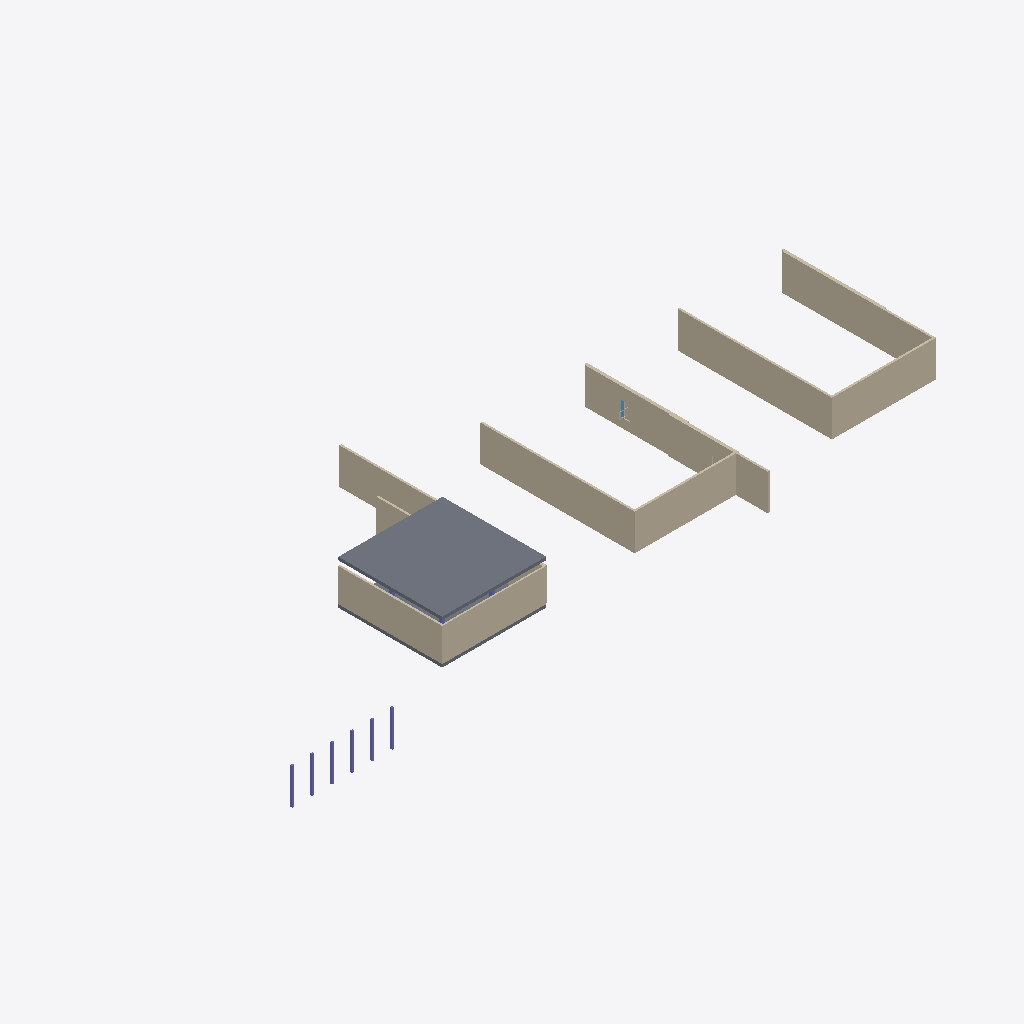
Isometric view of an IFC building model (IFC-SPF (STEP), schema IFC4X3, length unit millimetre), seen from the south-west, elements coloured by IFC class: 16 walls (beige), 6 columns (violet), 2 slabs (grey), 1 window (light blue).
Extent 69.3 m × 25.4 m × 4.4 m (x, y, z). Storeys (2): L1 at 0.00 m; L2 at 3.60 m. Elements (33): 16 IfcWall, 10 IfcColumn, 3 IfcBuildingElementProxy, 2 IfcSlab, 1 IfcDoor, 1 IfcWindow.

HEADER;
FILE_DESCRIPTION(('ViewDefinition [CoordinationView]','RevitIdentifiers [ContentGUID: cbb0ae2e-6350-4225-8ca4-af668662c38d, VersionGUID: 1e488e69-c8b6-42bd-80fd-3aa5e608a247, NumberOfSaves: 15]','CoordinateReference [CoordinateBase: Shared Coordinates]'),'2;1');
FILE_NAME('01_0xx_pilot_test.ifc','2026-01-05T12:00:38+01:00',(''),(''),'ODA SDAI 24.6','Autodesk Revit 24.3.30.11 (ENU) - IFC 24.3.30.11','');
FILE_SCHEMA(('IFC4X3'));
ENDSEC;
DATA;
#27=IFCPROJECT('3BiAukOr129OoahsPvdJnz',#18,'Project Number',$,$,'Project Name','Project Status',(#22),#3150);
#42=IFCSITE('3BiAukOr129OoahsPvdJn$',#18,'Default',$,$,#41,$,$,.ELEMENT.,(42,21,31,401672),(-71,-3,-24,-345703),0.0,$,$);
#32=IFCBUILDING('3BiAukOr129OoahsPvdJny',#18,'Building Name',$,$,#30,$,'Building Name',.ELEMENT.,$,$,#31);
#35=IFCBUILDINGSTOREY('2JF4e6axWHqu3u0C1FZlmi',#18,'L1',$,'Level:8mm Head',#34,$,'L1',.ELEMENT.,0.0);
#39=IFCBUILDINGSTOREY('1ZGO8hrFCHqw0v0026FpFv',#18,'L2',$,'Level:8mm Head',#38,$,'L2',.ELEMENT.,3600.0);
#3027=IFCSLAB('11kJIqz$n2Jf_DfJV1SCVP',#18,'Floor:Generic 300mm:1601598',$,'Floor:Generic 300mm',#3017,#3026,'1601598',.FLOOR.);
#358=IFCWALL('2UsXAbj6n0fwEWqdkVuHve',#18,'Basic Wall:Generic - 200mm:1597132',$,'Basic Wall:Generic - 200mm',#346,#357,'1597132',.NOTDEFINED.);
#446=IFCWALL('2UsXAbj6n0fwEWqdkVuHyt',#18,'Basic Wall:Generic - 200mm:1597331',$,'Basic Wall:Generic - 200mm',#434,#445,'1597331',.NOTDEFINED.);
#490=IFCWALL('2UsXAbj6n0fwEWqdkVuHyn',#18,'Basic Wall:Generic - 200mm:1597333',$,'Basic Wall:Generic - 200mm',#478,#489,'1597333',.NOTDEFINED.);
#424=IFCWALL('2UsXAbj6n0fwEWqdkVuHys',#18,'Basic Wall:Generic - 200mm:1597330',$,'Basic Wall:Generic - 200mm',#412,#423,'1597330',.NOTDEFINED.);
#336=IFCWALL('2UsXAbj6n0fwEWqdkVuHvl',#18,'Basic Wall:Generic - 200mm:1597131',$,'Basic Wall:Generic - 200mm',#324,#335,'1597131',.NOTDEFINED.);
#256=IFCWALL('2UsXAbj6n0fwEWqdkVuHup',#18,'Basic Wall:Generic - 200mm:1597079',$,'Basic Wall:Generic - 200mm',#241,#255,'1597079',.NOTDEFINED.);
#547=IFCWALL('22hyxvAPr65PFt9WZfHSc5',#18,'Basic Wall:Generic - 150mm:1597908',$,'Basic Wall:Generic - 150mm',#535,#546,'1597908',.NOTDEFINED.);
#402=IFCWALL('2UsXAbj6n0fwEWqdkVuHvg',#18,'Basic Wall:Generic - 200mm:1597134',$,'Basic Wall:Generic - 200mm',#390,#401,'1597134',.NOTDEFINED.);
#1351=IFCWALL('11kJIqz$n2Jf_DfJV1SDYu',#18,'Basic Wall:Generic - 200mm:1601375',$,'Basic Wall:Generic - 200mm',#1339,#1350,'1601375',.NOTDEFINED.);
#739=IFCWALL('22hyxvAPr65PFt9WZfHSKC',#18,'Basic Wall:Generic - 200mm:1600861',$,'Basic Wall:Generic - 200mm',#727,#738,'1600861',.NOTDEFINED.);
#697=IFCWALL('22hyxvAPr65PFt9WZfHSIX',#18,'Basic Wall:Generic - 200mm:1600752',$,'Basic Wall:Generic - 200mm',#685,#696,'1600752',.NOTDEFINED.);
#512=IFCSLAB('35us3eQxb9WeuHdxm2wKYO',#18,'Floor:Generic 300mm:1597466',$,'Floor:Generic 300mm',#499,#511,'1597466',.FLOOR.);
#862=IFCWALL('22hyxvAPr65PFt9WZfHSP3',#18,'Basic Wall:Generic - 200mm:1601042',$,'Basic Wall:Generic - 200mm',#850,#861,'1601042',.NOTDEFINED.);
#380=IFCWALL('2UsXAbj6n0fwEWqdkVuHvf',#18,'Basic Wall:Generic - 200mm:1597133',$,'Basic Wall:Generic - 200mm',#368,#379,'1597133',.NOTDEFINED.);
#314=IFCWALL('2UsXAbj6n0fwEWqdkVuHuz',#18,'Basic Wall:Generic - 200mm:1597081',$,'Basic Wall:Generic - 200mm',#302,#313,'1597081',.NOTDEFINED.);
#468=IFCWALL('2UsXAbj6n0fwEWqdkVuHym',#18,'Basic Wall:Generic - 200mm:1597332',$,'Basic Wall:Generic - 200mm',#456,#467,'1597332',.NOTDEFINED.);
#767=IFCCOLUMN('22hyxvAPr65PFt9WZfHSMr',#18,'M_Concrete-Rectangular-Column:300 x 450mm:1600996',$,'M_Concrete-Rectangular-Column:300 x 450mm',#766,#763,'1600996',.COLUMN.);
#798=IFCCOLUMN('22hyxvAPr65PFt9WZfHSMt',#18,'M_Concrete-Rectangular-Column:300 x 450mm:1600998',$,'M_Concrete-Rectangular-Column:300 x 450mm',#797,#794,'1600998',.COLUMN.);
#784=IFCCOLUMN('22hyxvAPr65PFt9WZfHSMq',#18,'M_Concrete-Rectangular-Column:300 x 450mm:1600997',$,'M_Concrete-Rectangular-Column:300 x 450mm',#783,#780,'1600997',.COLUMN.);
#812=IFCCOLUMN('22hyxvAPr65PFt9WZfHSMs',#18,'M_Concrete-Rectangular-Column:300 x 450mm:1600999',$,'M_Concrete-Rectangular-Column:300 x 450mm',#811,#808,'1600999',.COLUMN.);
#840=IFCCOLUMN('22hyxvAPr65PFt9WZfHSMu',#18,'M_Concrete-Rectangular-Column:300 x 450mm:1601001',$,'M_Concrete-Rectangular-Column:300 x 450mm',#839,#836,'1601001',.COLUMN.);
#826=IFCCOLUMN('22hyxvAPr65PFt9WZfHSMv',#18,'M_Concrete-Rectangular-Column:300 x 450mm:1601000',$,'M_Concrete-Rectangular-Column:300 x 450mm',#825,#822,'1601000',.COLUMN.);
#292=IFCWALL('2UsXAbj6n0fwEWqdkVuHuy',#18,'Basic Wall:Generic - 200mm:1597080',$,'Basic Wall:Generic - 200mm',#280,#291,'1597080',.NOTDEFINED.);
#1160=IFCWINDOW('11kJIqz$n2Jf_DfJV1SDbS',#18,'M_Window-Fixed:600 x 1500mm:1601211',$,'M_Window-Fixed:600 x 1500mm',#3130,#1156,'1601211',1500.0,600.0,.WINDOW.,.NOTDEFINED.,$);
ENDSEC;
